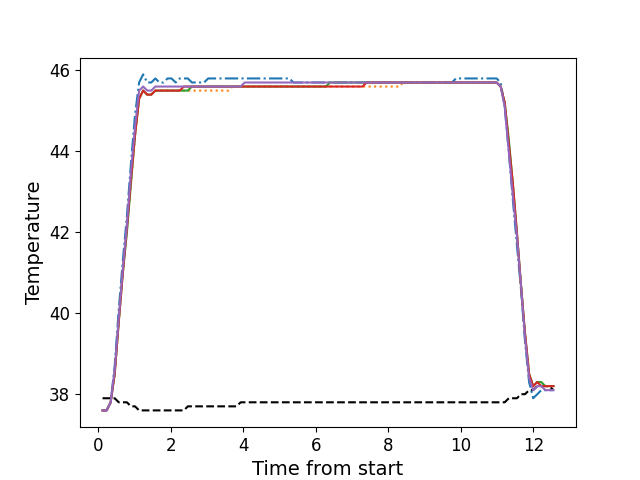

The table this chart was drawn from, first rows:
, times, neutral, z1, z2, z3, z4, z5
0, 0.1186, 37.9, 37.6, 37.6, 37.6, 37.6, 37.6
1, 0.2302, 37.9, 37.6, 37.6, 37.6, 37.6, 37.6
2, 0.3424, 37.9, 37.8, 37.8, 37.8, 37.8, 37.8
3, 0.4536, 37.9, 38.7, 38.5, 38.5, 38.5, 38.6
4, 0.5666, 37.8, 40.1, 39.8, 39.8, 39.8, 39.9
5, 0.6782, 37.8, 41.3, 41.0, 41.0, 41.0, 41.1
6, 0.7908, 37.8, 42.4, 42.1, 42.0, 42.1, 42.2
7, 0.9019, 37.7, 43.7, 43.2, 43.2, 43.3, 43.5
8, 1.015, 37.7, 44.9, 44.4, 44.4, 44.4, 44.6
9, 1.127, 37.6, 45.7, 45.3, 45.3, 45.3, 45.5
10, 1.239, 37.6, 45.9, 45.5, 45.5, 45.5, 45.6
11, 1.351, 37.6, 45.7, 45.4, 45.4, 45.4, 45.5
12, 1.463, 37.6, 45.7, 45.4, 45.4, 45.4, 45.5
13, 1.575, 37.6, 45.8, 45.5, 45.5, 45.5, 45.6
14, 1.687, 37.6, 45.7, 45.5, 45.5, 45.5, 45.6
15, 1.799, 37.6, 45.7, 45.5, 45.5, 45.5, 45.6
16, 1.911, 37.6, 45.8, 45.5, 45.5, 45.5, 45.6
17, 2.023, 37.6, 45.8, 45.5, 45.5, 45.5, 45.6
18, 2.136, 37.6, 45.7, 45.5, 45.5, 45.5, 45.6
19, 2.247, 37.6, 45.8, 45.5, 45.5, 45.5, 45.6
20, 2.36, 37.6, 45.8, 45.5, 45.5, 45.6, 45.6
21, 2.472, 37.7, 45.8, 45.5, 45.5, 45.6, 45.6
22, 2.584, 37.7, 45.7, 45.5, 45.6, 45.6, 45.6
23, 2.696, 37.7, 45.7, 45.5, 45.6, 45.6, 45.6
24, 2.807, 37.7, 45.7, 45.5, 45.6, 45.6, 45.6
25, 2.92, 37.7, 45.7, 45.5, 45.6, 45.6, 45.6
26, 3.032, 37.7, 45.8, 45.5, 45.6, 45.6, 45.6
27, 3.144, 37.7, 45.8, 45.5, 45.6, 45.6, 45.6
28, 3.256, 37.7, 45.8, 45.5, 45.6, 45.6, 45.6
29, 3.369, 37.7, 45.8, 45.5, 45.6, 45.6, 45.6
30, 3.48, 37.7, 45.8, 45.5, 45.6, 45.6, 45.6
31, 3.593, 37.7, 45.8, 45.5, 45.6, 45.6, 45.6
32, 3.704, 37.7, 45.8, 45.6, 45.6, 45.6, 45.6
33, 3.816, 37.7, 45.8, 45.6, 45.6, 45.6, 45.6
34, 3.928, 37.8, 45.8, 45.6, 45.6, 45.6, 45.6
35, 4.041, 37.8, 45.8, 45.6, 45.6, 45.6, 45.7
36, 4.153, 37.8, 45.8, 45.6, 45.6, 45.6, 45.7
37, 4.264, 37.8, 45.8, 45.6, 45.6, 45.6, 45.7
38, 4.377, 37.8, 45.8, 45.6, 45.6, 45.6, 45.7
39, 4.489, 37.8, 45.8, 45.6, 45.6, 45.6, 45.7
40, 4.601, 37.8, 45.8, 45.6, 45.6, 45.6, 45.7
41, 4.713, 37.8, 45.8, 45.6, 45.6, 45.6, 45.7
42, 4.825, 37.8, 45.8, 45.6, 45.6, 45.6, 45.7
43, 4.937, 37.8, 45.8, 45.6, 45.6, 45.6, 45.7
44, 5.049, 37.8, 45.8, 45.6, 45.6, 45.6, 45.7
45, 5.161, 37.8, 45.8, 45.6, 45.6, 45.6, 45.7
46, 5.274, 37.8, 45.8, 45.6, 45.6, 45.6, 45.7
47, 5.385, 37.8, 45.7, 45.6, 45.6, 45.6, 45.7
48, 5.497, 37.8, 45.7, 45.6, 45.6, 45.6, 45.7
49, 5.61, 37.8, 45.7, 45.6, 45.6, 45.6, 45.7
50, 5.721, 37.8, 45.7, 45.6, 45.6, 45.6, 45.7
51, 5.833, 37.8, 45.7, 45.6, 45.6, 45.6, 45.7
52, 5.946, 37.8, 45.7, 45.6, 45.6, 45.6, 45.7
53, 6.057, 37.8, 45.7, 45.6, 45.6, 45.6, 45.7
54, 6.17, 37.8, 45.7, 45.6, 45.6, 45.6, 45.7
55, 6.282, 37.8, 45.7, 45.6, 45.6, 45.6, 45.7
56, 6.394, 37.8, 45.7, 45.6, 45.7, 45.6, 45.7
57, 6.506, 37.8, 45.7, 45.6, 45.7, 45.6, 45.7
58, 6.618, 37.8, 45.7, 45.6, 45.7, 45.6, 45.7
59, 6.73, 37.8, 45.7, 45.6, 45.7, 45.6, 45.7
... 52 more rows
